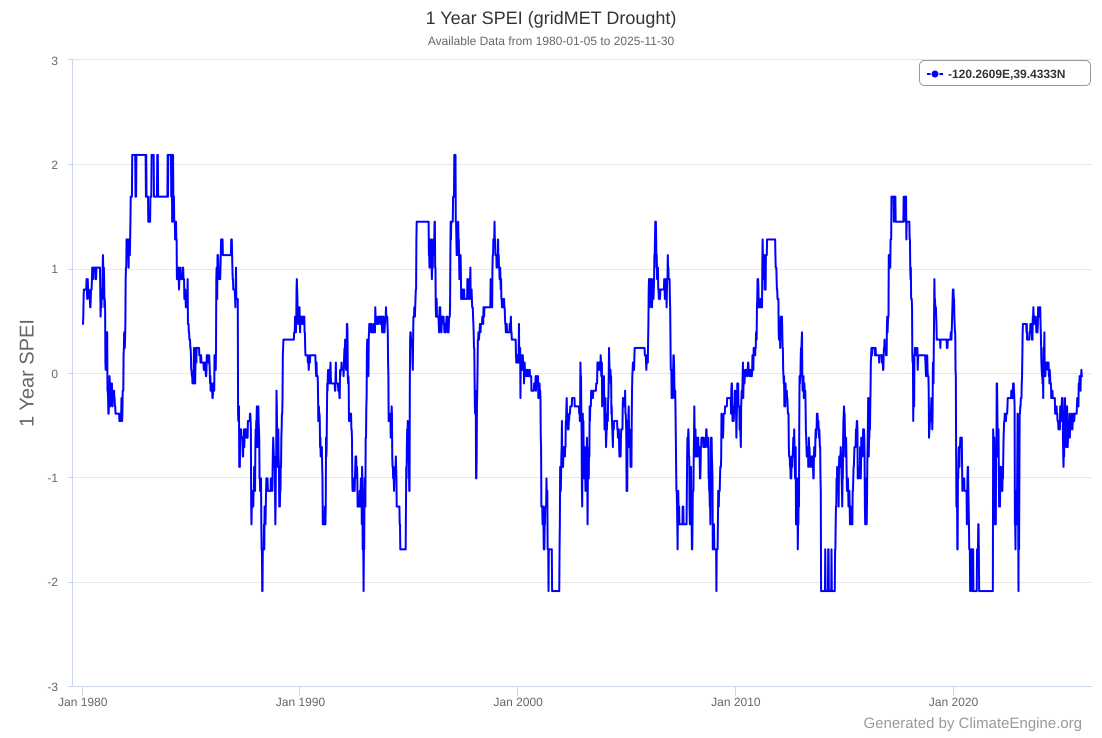

Source data for this figure (header and first rows):
, 1 Year SPEI (gridMET Drought) at -120.26…
1980-01-05, 0.47
1980-01-10, 0.54
1980-01-15, 0.71
1980-01-20, 0.8
1980-01-25, 0.8
1980-01-30, 0.8
1980-02-04, 0.8
1980-02-09, 0.8
1980-02-14, 0.8
1980-02-19, 0.8
1980-02-24, 0.8
1980-02-29, 0.8
1980-03-05, 0.9
1980-03-10, 0.8
1980-03-15, 0.71
1980-03-20, 0.8
1980-03-25, 0.9
1980-03-30, 0.8
1980-04-04, 0.8
1980-04-09, 0.8
1980-04-14, 0.8
1980-04-19, 0.71
1980-04-24, 0.71
1980-04-29, 0.71
1980-05-04, 0.63
1980-05-09, 0.63
1980-05-14, 0.71
1980-05-19, 0.8
1980-05-24, 0.8
1980-05-29, 0.8
1980-06-03, 0.9
1980-06-08, 1.01
1980-06-13, 1.01
1980-06-18, 0.9
1980-06-23, 0.9
1980-06-28, 1.01
1980-07-03, 1.01
1980-07-08, 1.01
1980-07-13, 1.01
1980-07-18, 1.01
1980-07-23, 1.01
1980-07-28, 1.01
1980-08-02, 0.9
1980-08-07, 0.9
1980-08-12, 0.9
1980-08-17, 1.01
1980-08-22, 1.01
1980-08-27, 1.01
1980-09-01, 1.01
1980-09-06, 1.01
1980-09-11, 1.01
1980-09-16, 1.01
1980-09-21, 1.01
1980-09-26, 1.01
1980-10-01, 1.01
1980-10-06, 1.01
1980-10-11, 1.01
1980-10-16, 1.01
1980-10-21, 0.8
1980-10-26, 0.54
... 3,289 more rows
